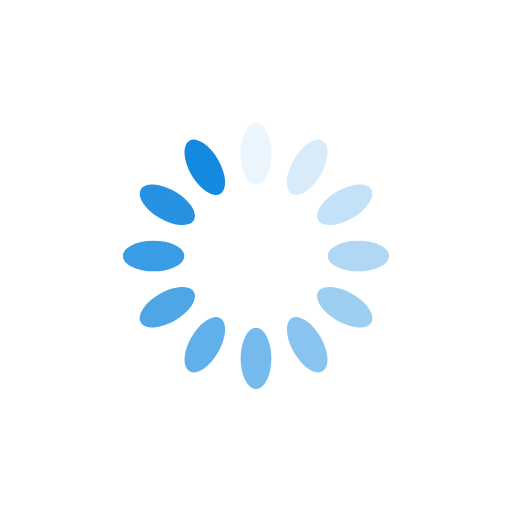
t = 0.00 s
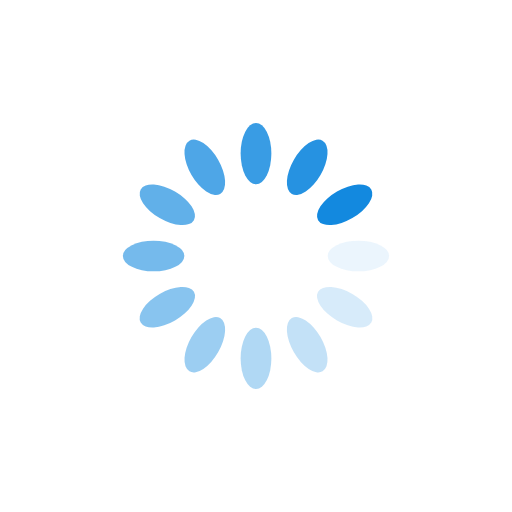
t = 0.25 s
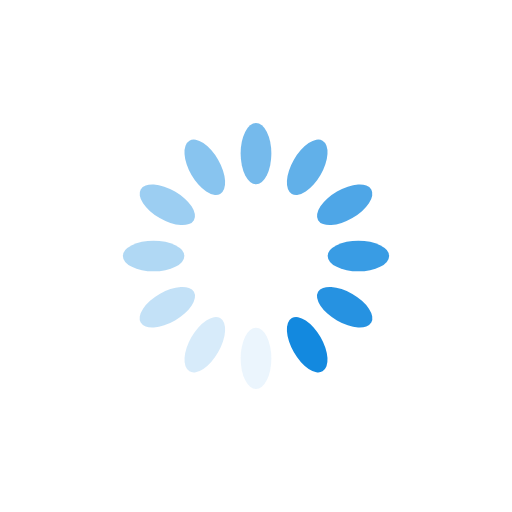
t = 0.50 s
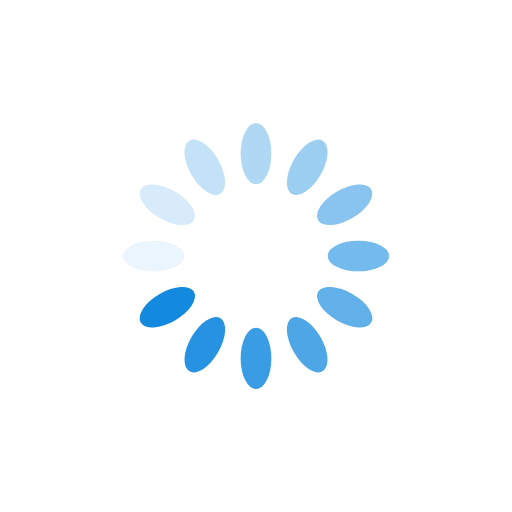
t = 0.75 s

The animated SVG that drew these frames (rendered in a browser with its animation timeline set to each time). Animation: 12 SMIL elements (animate=12); one cycle of 1.00 s, repeats indefinitely.

<?xml version="1.0" encoding="utf-8"?>
<svg xmlns="http://www.w3.org/2000/svg" xmlns:xlink="http://www.w3.org/1999/xlink" style="margin: auto; background: none; display: block; shape-rendering: auto;" width="200px" height="200px" viewBox="0 0 100 100" preserveAspectRatio="xMidYMid">
<g transform="rotate(0 50 50)">
  <rect x="47" y="24" rx="3" ry="6" width="6" height="12" fill="#1389df">
    <animate attributeName="opacity" values="1;0" keyTimes="0;1" dur="1s" begin="-0.9166666666666666s" repeatCount="indefinite"></animate>
  </rect>
</g><g transform="rotate(30 50 50)">
  <rect x="47" y="24" rx="3" ry="6" width="6" height="12" fill="#1389df">
    <animate attributeName="opacity" values="1;0" keyTimes="0;1" dur="1s" begin="-0.8333333333333334s" repeatCount="indefinite"></animate>
  </rect>
</g><g transform="rotate(60 50 50)">
  <rect x="47" y="24" rx="3" ry="6" width="6" height="12" fill="#1389df">
    <animate attributeName="opacity" values="1;0" keyTimes="0;1" dur="1s" begin="-0.75s" repeatCount="indefinite"></animate>
  </rect>
</g><g transform="rotate(90 50 50)">
  <rect x="47" y="24" rx="3" ry="6" width="6" height="12" fill="#1389df">
    <animate attributeName="opacity" values="1;0" keyTimes="0;1" dur="1s" begin="-0.6666666666666666s" repeatCount="indefinite"></animate>
  </rect>
</g><g transform="rotate(120 50 50)">
  <rect x="47" y="24" rx="3" ry="6" width="6" height="12" fill="#1389df">
    <animate attributeName="opacity" values="1;0" keyTimes="0;1" dur="1s" begin="-0.5833333333333334s" repeatCount="indefinite"></animate>
  </rect>
</g><g transform="rotate(150 50 50)">
  <rect x="47" y="24" rx="3" ry="6" width="6" height="12" fill="#1389df">
    <animate attributeName="opacity" values="1;0" keyTimes="0;1" dur="1s" begin="-0.5s" repeatCount="indefinite"></animate>
  </rect>
</g><g transform="rotate(180 50 50)">
  <rect x="47" y="24" rx="3" ry="6" width="6" height="12" fill="#1389df">
    <animate attributeName="opacity" values="1;0" keyTimes="0;1" dur="1s" begin="-0.4166666666666667s" repeatCount="indefinite"></animate>
  </rect>
</g><g transform="rotate(210 50 50)">
  <rect x="47" y="24" rx="3" ry="6" width="6" height="12" fill="#1389df">
    <animate attributeName="opacity" values="1;0" keyTimes="0;1" dur="1s" begin="-0.3333333333333333s" repeatCount="indefinite"></animate>
  </rect>
</g><g transform="rotate(240 50 50)">
  <rect x="47" y="24" rx="3" ry="6" width="6" height="12" fill="#1389df">
    <animate attributeName="opacity" values="1;0" keyTimes="0;1" dur="1s" begin="-0.25s" repeatCount="indefinite"></animate>
  </rect>
</g><g transform="rotate(270 50 50)">
  <rect x="47" y="24" rx="3" ry="6" width="6" height="12" fill="#1389df">
    <animate attributeName="opacity" values="1;0" keyTimes="0;1" dur="1s" begin="-0.16666666666666666s" repeatCount="indefinite"></animate>
  </rect>
</g><g transform="rotate(300 50 50)">
  <rect x="47" y="24" rx="3" ry="6" width="6" height="12" fill="#1389df">
    <animate attributeName="opacity" values="1;0" keyTimes="0;1" dur="1s" begin="-0.08333333333333333s" repeatCount="indefinite"></animate>
  </rect>
</g><g transform="rotate(330 50 50)">
  <rect x="47" y="24" rx="3" ry="6" width="6" height="12" fill="#1389df">
    <animate attributeName="opacity" values="1;0" keyTimes="0;1" dur="1s" begin="0s" repeatCount="indefinite"></animate>
  </rect>
</g>
<!-- [ldio] generated by https://loading.io/ --></svg>
